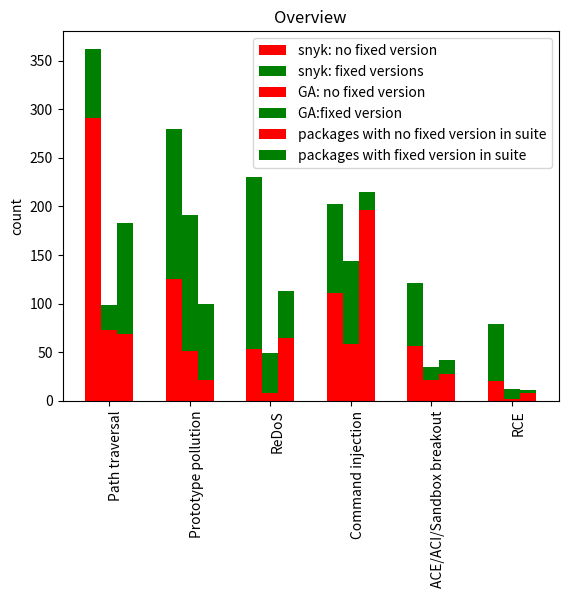

This chart was generated by the following Python code:
import matplotlib.pyplot as plt
import numpy as np


labels = ['Path traversal', 'Prototype pollution', 'ReDoS','Command injection','ACE/ACI/Sandbox breakout' ,'RCE']
snyk_no_fix = [291,125,53,111,56,20]
ga_no_fix = [73,51,8,59,22,2]
snyk_fix=[71,155,177,92,65,59]
ga_fix=[26,140,41,85,13,10]
no_fix_suite=[69,22,65,196,28,8]
fix_suite=[114,78,48,19,14,3]
x = np.arange(6)  # the label locations
width = 0.2  # the width of the bars


fig, ax = plt.subplots()
ax.bar(x-0.2, snyk_no_fix, width, label='snyk: no fixed version',color='red')
ax.bar(x-0.2, snyk_fix, width, label='snyk: fixed versions',color='green', bottom=[291,125,53,111,56,20])

ax.bar(x, ga_no_fix, width, label='GA: no fixed version',color='red')
ax.bar(x, ga_fix, width, label='GA:fixed version',color='green',bottom=[73,51,8,59,22,2])

ax.bar(x+0.2, no_fix_suite, width, label='packages with no fixed version in suite',color='red')
ax.bar(x+0.2, fix_suite, width, label='packages with fixed version in suite',color='green', bottom=[69,22,65,196,28,8])

# Add some text for labels, title and custom x-axis tick labels, etc.
ax.set_ylabel('count')
ax.set_title('Overview')
ax.set_xticks(x)
ax.legend()

plt.xticks(rotation=90, ha='left')
ax.set_xticklabels(labels)
# ax.bar_label(rects1, padding=3)
# ax.bar_label(rects2, padding=3)
# fig.tight_layout()

plt.show()
